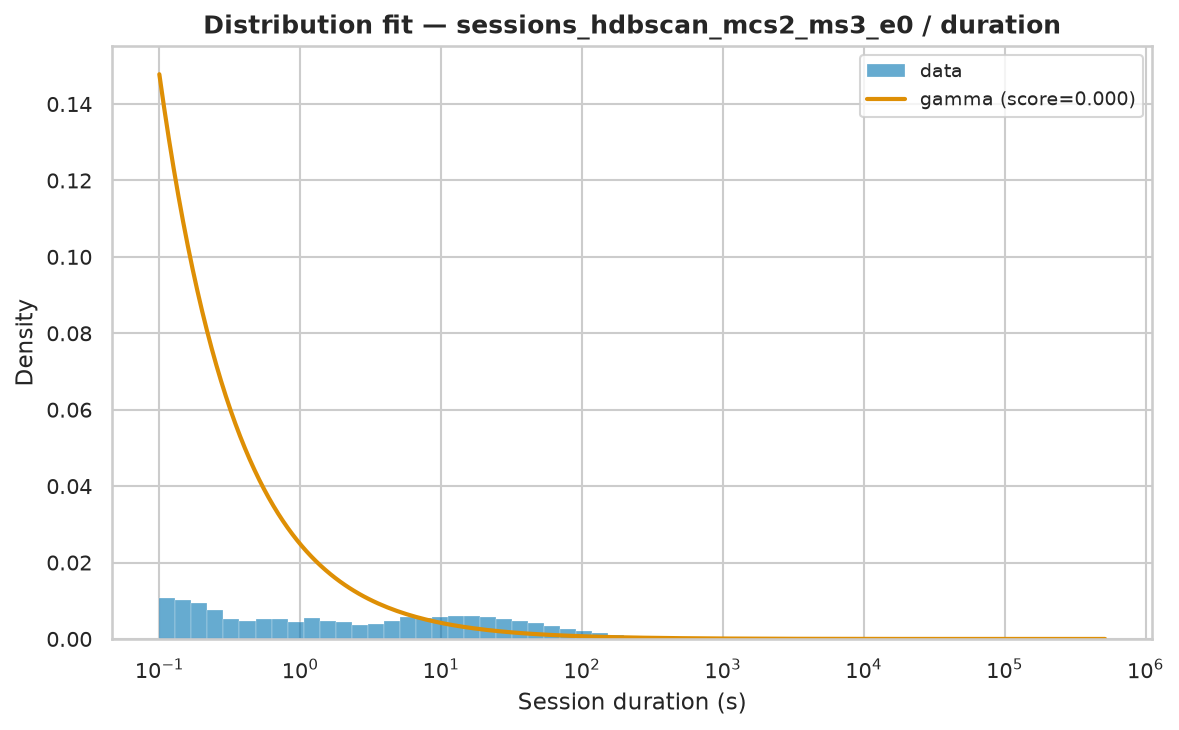

The data file committed next to this chart (first rows):
name	score	loc	scale	arg
gamma	4.4399109599354e-07	0.001	24992	(np.float64(0.22838478641574195),)
fisk	2.419998248764185e-07	0.001	196.3	(np.float64(0.7121361223559359),)
lognorm	2.6284710611808437e-07	-0.09339	246.2	(np.float64(2.465285310190982),)
genpareto	2.666356145541861e-07	0.001	120.5	(np.float64(2.0031338702214985),)
pareto	2.666361839090102e-07	-60.16	60.16	(np.float64(0.49922203649549457),)
lomax	2.689524110199759e-07	0.001	58.98	(np.float64(0.4949215276878926),)
weibull_min	4.6089470336669e-07	0.001	6653	(np.float64(0.35484716120730436),)
expon	5.843361728531321e-07	0.001	5684	()
